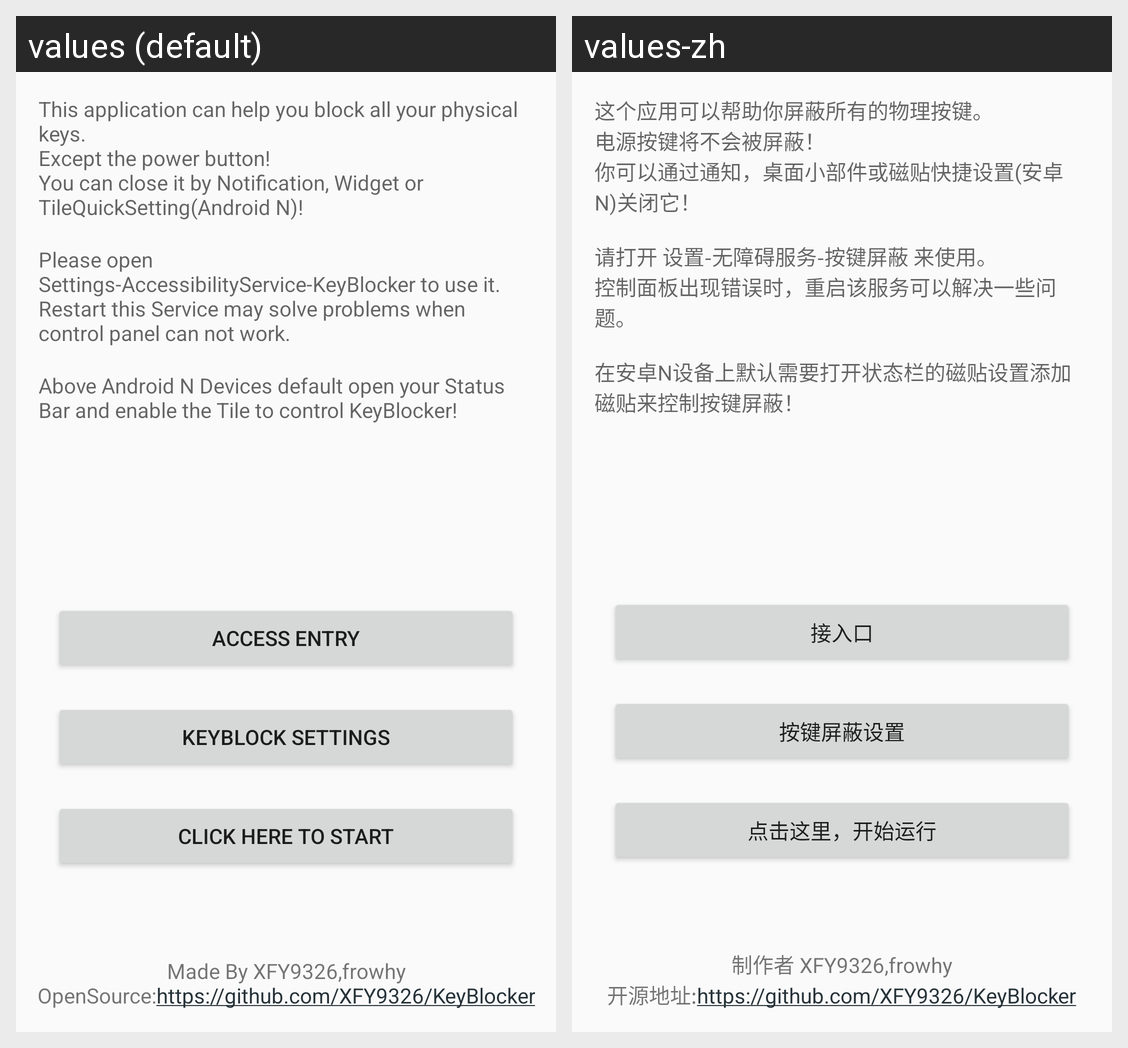

The Android screen above is rendered under two locales of the same app. Produce the string resources it draws, with the default and per-locale values.
Android screen res/layout/activity_guide_layout.xml rendered under 2 locales, left to right: values (default), values-zh. Device: Nexus 5 (rendered at 1080×1920; each locale shown at half size, 540×960, under a caption strip naming it); theme AppTheme.
Strings drawn on this screen, with the default value and each locale's value (text and hints the layout hard-codes, and strings that could not be matched under every locale, appear in the picture but are not listed):

introduce
  values: This application can help you block all your physical keys.
      Except the power button!
      You can close it by Notification, Widget or TileQuickSetting(Android N)!
  values-zh: 这个应用可以帮助你屏蔽所有的物理按键。
      电源按键将不会被屏蔽！
      你可以通过通知，桌面小部件或磁贴快捷设置(安卓 N)关闭它！

attention
  values: Please open Settings-AccessibilityService-KeyBlocker to use it.
      Restart this Service may solve problems when control panel can not work.
  values-zh: 请打开 设置-无障碍服务-按键屏蔽 来使用。
      控制面板出现错误时，重启该服务可以解决一些问题。

tile_set
  values: Above Android N Devices default open your Status Bar and enable the Tile to control KeyBlocker!
  values-zh: 在安卓N设备上默认需要打开状态栏的磁贴设置添加磁贴来控制按键屏蔽！

access_entry
  values: Access Entry
  values-zh: 接入口

setting
  values: KeyBlock Settings
  values-zh: 按键屏蔽设置

go_start
  values: Click Here to Start
  values-zh: 点击这里，开始运行

author
  values: Made By XFY9326,frowhy
      OpenSource:https://github.com/XFY9326/KeyBlocker
  values-zh: 制作者 XFY9326,frowhy
      开源地址:https://github.com/XFY9326/KeyBlocker
